Run: headless pygame with SDL's dummy video driver; simulated clock (each Clock.tick advances the game by its frame time, no real sleeping); random seed 0; keys injected as events and as key.get_pressed() state; no mouse input.
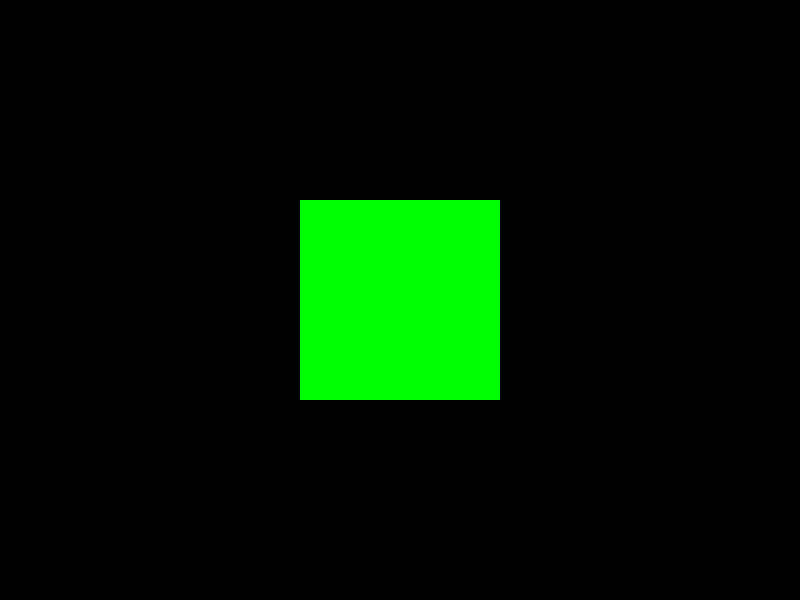
Frame 1 of 4 · flips 1–60 · no input
Frame 2 of 4 · flips 61–180 · tapped SPACE, RETURN · held RIGHT (→), D · screen unchanged from frame 1, image omitted
Frame 3 of 4 · flips 181–300 · held DOWN (↓), S · screen unchanged from frame 2, image omitted
Frame 4 of 4 · flips 301–420 · held LEFT (←), A, UP (↑), W · screen unchanged from frame 3, image omitted

The pygame program that drew these frames:

import pygame

# Initialisation de Pygame
pygame.init()

# Création de la fenêtre
window = pygame.display.set_mode((800, 600))

# Boucle principale 
running = True
while running:
    # Gestion des événements
    for event in pygame.event.get():
        if event.type == pygame.QUIT:
            running = False
            
#affiche un carre vert au milieu de l'écran
    pygame.draw.rect(window, (0, 255, 0), pygame.Rect(300, 200, 200, 200))

    # Mise à jour de l'affichage
    pygame.display.flip()

# Fermeture de Pygame
pygame.quit()
